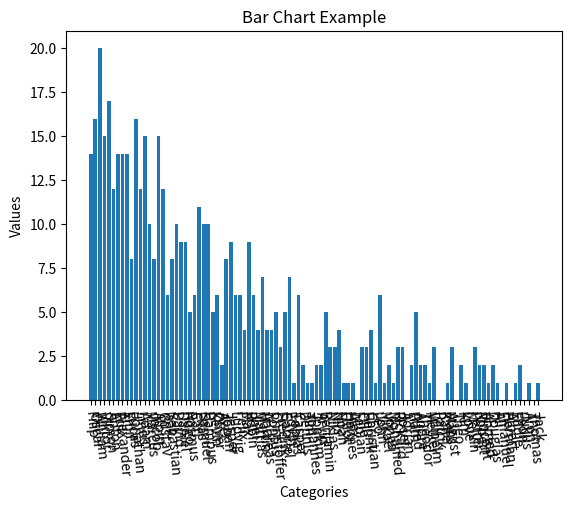

Here is the Python script that generated this plot:
import random

import matplotlib.pyplot as plt


names_males_2000 = [
("Filip",25/1000),
("Oscar",24/1000),
("William",24/1000),
("Viktor",23/1000),
("Simon",23/1000),
("Anton",23/1000),
("Erik",23/1000),
("Alexander",21/1000),
("Emil",19/1000),
("Lucas",19/1000),
("Jonathan",19/1000),
("Linus",17/1000),
("Adam",17/1000),
("Marcus",16/1000),
("Jacob",16/1000),
("Albin",15/1000),
("Gustav",15/1000),
("Isak",14/1000),
("Sebastian",14/1000),
("David",14/1000),
("Daniel",13/1000),
("Hugo",13/1000),
("Rasmus",13/1000),
("Carl",13/1000),
("Elias",13/1000),
("Samuel",12/1000),
("Hampus",12/1000),
("Kevin",12/1000),
("Oliver",12/1000),
("Axel",11/1000),
("Johan",11/1000),
("Jesper",10/1000),
("Ludvig",10/1000),
("Felix",10/1000),
("Max",9/1000),
("Robin",9/1000),
("Joel",9/1000),
("Mattias",8/1000),
("Martin",8/1000),
("Andreas",8/1000),
("Pontus",8/1000),
("Christoffer",8/1000),
("Fredrik",7/1000),
("Gabriel",7/1000),
("Edvin",7/1000),
("Tobias",7/1000),
("Casper",6/1000),
("Dennis",6/1000),
("Tim",6/1000),
("Johannes",6/1000),
("Joakim",5/1000),
("Arvid",5/1000),
("Benjamin",5/1000),
("Niklas",5/1000),
("Nils",4/1000),
("Noah",4/1000),
("Elliot",4/1000),
("Hannes",4/1000),
("Alex",4/1000),
("Fabian",4/1000),
("Olle",4/1000),
("Henrik",4/1000),
("Christian",4/1000),
("Leo",4/1000),
("John",4/1000),
("Mikael",4/1000),
("Jonas",4/1000),
("Mohamed",4/1000),
("Rickard",4/1000),
("Josef",4/1000),
("Adrian",3/1000),
("Liam",3/1000),
("Alfred",3/1000),
("André",3/1000),
("Theodor",3/1000),
("Melker",3/1000),
("Wilhelm",3/1000),
("Patrik",2/1000),
("Kalle",2/1000),
("Måns",2/1000),
("August",2/1000),
("Theo",2/1000),
("Kim",2/1000),
("Love",2/1000),
("Melvin",2/1000),
("Petter",2/1000),
("Robert",2/1000),
("Vincent",2/1000),
("Ahmed",2/1000),
("Douglas",2/1000),
("Ali",2/1000),
("Emanuel",2/1000),
("Herman",2/1000),
("Albert",2/1000),
("Eddie",2/1000),
("Leon",2/1000),
("Julius",2/1000),
("Aron",2/1000),
("Thomas",2/1000),
("Jack",2/1000)
]
names_females_2000 = [
("Julia",0.028),
("Emma",0.027),
("Wilma",0.026),
("Hanna",0.023),
("Elin",0.022),
("Linnéa",0.022),
("Amanda",0.020),
("Ida",0.018),
("Matilda",0.018),
("Moa",0.017),
("Maja",0.017),
("Sara",0.017),
("Ebba",0.015),
("Felicia",0.015),
("Emilia",0.014),
("Klara",0.013),
("Josefine",0.013),
("Johanna",0.012),
("Emelie",0.012),
("Linn",0.011),
("Sofia",0.011),
("Frida",0.011),
("Anna",0.011),
("Ellen",0.01),
("Alice",0.01),
("Alva",0.01),
("Isabelle",0.01),
("Olivia",0.01),
("Rebecca",0.01),
("Lisa",0.009),
("Lovisa",0.009),
("Nathalie",0.009),
("Jennifer",0.009),
("Tilda",0.009),
("Kajsa",0.008),
("Fanny",0.007),
("Filippa",0.007),
("Sandra",0.007),
("Alexandra",0.007),
("Saga",0.007),
("Lina",0.006),
("Tilde",0.006),
("Evelina",0.006),
("Agnes",0.006),
("Ella",0.006),
("Victoria",0.006),
("Malin",0.006),
("Elsa",0.006),
("Nora",0.006),
("Isabella",0.005),
("Sanna",0.005),
("Louise",0.005),
("Alma",0.005),
("Emmy",0.005),
("Jenny",0.005),
("Madeleine",0.005),
("Cornelia",0.005),
("Sofie",0.004),
("Nellie",0.004),
("Mikaela",0.004),
("Alicia",0.004),
("Maria",0.004),
("Erika",0.004),
("Tova",0.004),
("Ronja",0.004),
("My",0.004),
("Jasmine",0.004),
("Ellinor",0.004),
("Elvira",0.004),
("Jessica",0.004),
("Stina",0.004),
("Jonna",0.003),
("Caroline",0.003),
("Tove",0.003),
("Nicole",0.003),
("Thea",0.003),
("Elina",0.003),
("Cecilia",0.003),
("Vendela",0.003),
("Annie",0.003),
("Astrid",0.003),
("Gabriella",0.003),
("Molly",0.003),
("Andrea",0.003),
("Carolina",0.003),
("Selma",0.003),
("Linda",0.002),
("Michelle",0.002),
("Tuva",0.002),
("Karin",0.002),
("Cassandra",0.002),
("Therese",0.002),
("Melissa",0.002),
("Daniella",0.002),
("Hilda",0.002),
("Miranda",0.002),
("Vanessa",0.002),
("Angelica",0.002),
("Beatrice",0.002),
("Vera",0.002)
]


gender_type = ["female","male"]

def genNum():
    return random.randint()

class Person:
    def __init__(self, name, gender):
        self.name = name
        self.gender = gender

    def introduce(self):
        print(f"Hello, my name is {self.name}. I'm a {self.gender}")

    def info(self):
        print(f"{self.name}_{self.gender}")
    
    def __str__(self):
        return f"{self.name}, {self.gender})"


def genMale():
    return genFromList(names_males_2000,"male")

def genFemale():
    return genFromList(names_females_2000,"female")

def genFromList(xs,g):
    values, probabilities = zip(*xs)
    random_value = random.choices(values,probabilities)[0]
    return Person(random_value,g)

def genNPeopleGivenGender(n,g):
    people = []
    if g == "male":
        for i in range(n):
            p = genMale()
            people.append(p)
    else:
        for i in range(n):
            p = genFemale()
            people.append(p)
    return people

def calcDistribution():
    males = genNPeopleGivenGender(46620,"male")
    females = genNPeopleGivenGender(43821,"female")
    maleNames = list(zip(*names_males_2000))[0]
    femaleNames = list(zip(*names_females_2000))[0]
    distributionMales = list(zip(maleNames,100*[0]))
    distributionFemales = list(zip(femaleNames,100*[0]))
    for i in range(len(males)):
        updateDist(males[i].name, distributionMales)
    for i in range(len(females)):
        updateDist(females[i].name, distributionFemales)
    return (distributionMales,males,distributionFemales,females)


def updateDist(name1, distList):
    for i in range(len(distList)):
        name2, dist = distList[i]
        if name1 == name2:
            distList[i] = (name2, dist+1)

def calcSampleDist(sampleMales, sampleFemales):
    maleNames = list(zip(*names_males_2000))[0]
    femaleNames = list(zip(*names_females_2000))[0]
    distMales = list(zip(maleNames,100*[0]))
    distFemales = list(zip(femaleNames,100*[0]))
    for i in range(len(sampleMales)):
        updateDist(sampleMales[i].name, distMales)
    for i in range(len(sampleFemales)):
        updateDist(sampleFemales[i].name, distFemales)
    return(distMales, distFemales)



distMales, males, distFemales, females = calcDistribution()
print("Total number of people generated: ", (len(males) + len(females)))
print("Number of males generated: ", len(males))
#print("Males:\n", list(zip(*distMales))[1])
print("Males:\n", list(distMales))
print("Number of females generated: ", len(females))
#print("Females:\n", list(zip(*distFemales))[1])
print("Females:\n", list(distFemales))
print("________________________________________________________________________________________________________")
sampleMales = random.sample(males, 515)
sampleFemales = random.sample(females, 485)
(distSampleMales, distSampleFemales) = calcSampleDist(sampleMales, sampleFemales)
print("Total sampleSize: ", len(sampleMales) + len(sampleFemales))
print("Number of males sampled: ", len(sampleMales))
#print("SampleMales:\n", list(zip(*distSampleMales))[1])
print("SampleMales:\n", list(distSampleMales))
print("Number of females sampled: ", len(sampleFemales))
#print("SampleFemales:\n", list(zip(*distSampleFemales))[1])
print("SampleFemales:\n", list(distSampleFemales))


labels = [x[0] for x in names_males_2000]
values = list(zip(*distSampleMales))[1]

plt.bar(labels, values)
plt.xlabel('Categories')
plt.ylabel('Values')
plt.title('Bar Chart Example')
plt.xticks(rotation=-85)

plt.show()